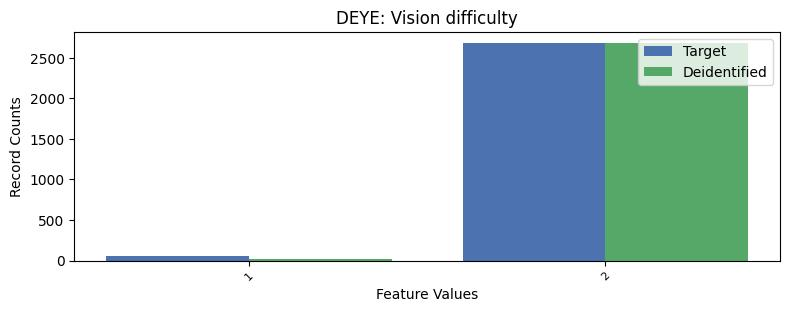

The data file committed next to this chart (first rows):
, DEYE, count_target, count_deidentified
0, 2, 2678, 2684
1, 1, 51, 21
